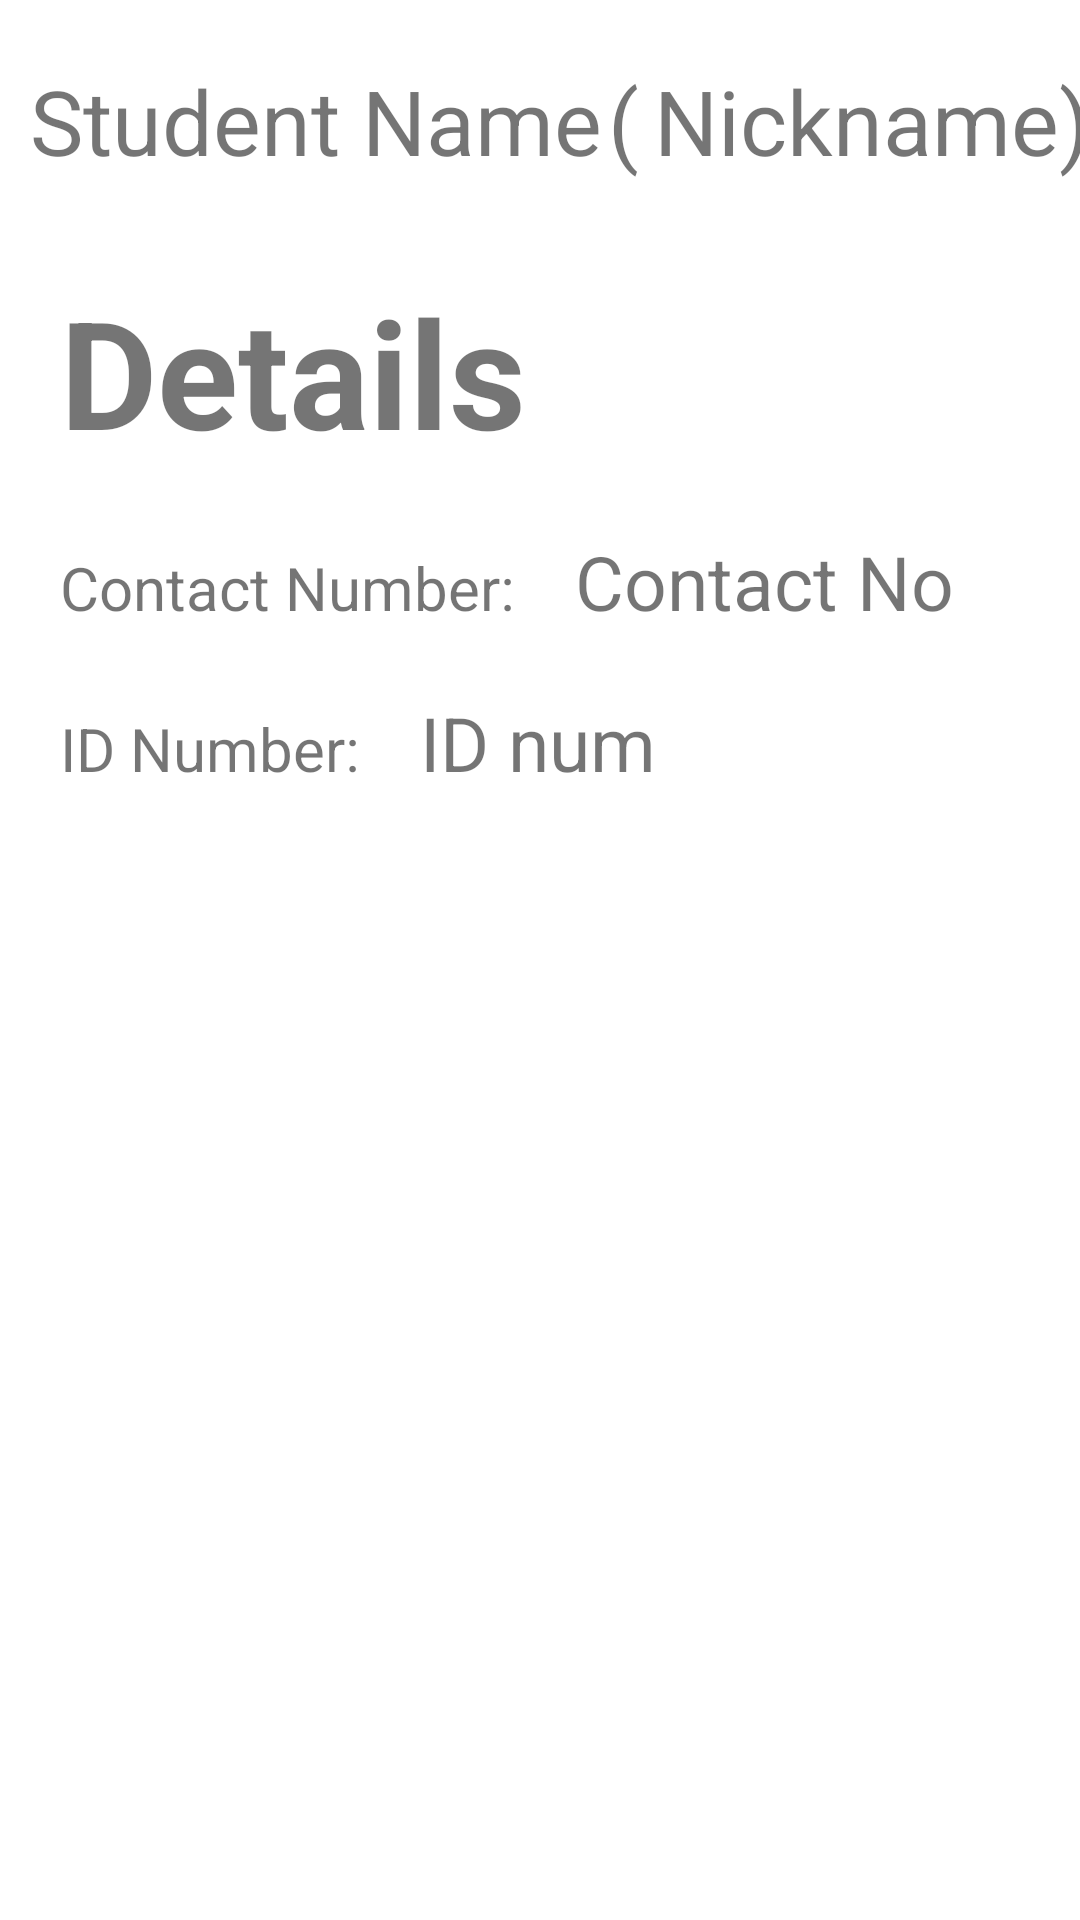

Android layout source for this screen:
<!-- AndroidManifest.xml: application theme Theme.Exam_B -->
<!-- res/layout/activity_information.xml -->
<?xml version="1.0" encoding="utf-8"?>
<LinearLayout xmlns:android="http://schemas.android.com/apk/res/android"
    xmlns:app="http://schemas.android.com/apk/res-auto"
    xmlns:tools="http://schemas.android.com/tools"
    android:layout_width="match_parent"
    android:layout_height="match_parent"
    tools:context=".Information"
    android:orientation="vertical">

    <RelativeLayout
        android:layout_width="wrap_content"
        android:layout_height="wrap_content"
        android:layout_marginTop="20dp">

        <TextView
            android:id="@+id/studentName"
            android:layout_width="wrap_content"
            android:layout_height="wrap_content"
            android:text="Student Name"
            android:textSize="30dp"
            android:layout_marginLeft="10dp"/>
        <TextView
            android:id="@+id/one"
            android:layout_width="wrap_content"
            android:layout_height="wrap_content"
            android:text="("
            android:textSize="30dp"
            android:layout_toRightOf="@id/studentName"
            android:layout_marginLeft="2dp"/>

        <TextView
            android:id="@+id/nickName"
            android:layout_width="wrap_content"
            android:layout_height="wrap_content"
            android:textSize="30dp"
            android:text=" Nickname"
            android:layout_marginLeft="10dp"
            android:layout_toRightOf="@id/studentName"/>

        <TextView
            android:id="@+id/two"
            android:layout_width="wrap_content"
            android:layout_height="wrap_content"
            android:text=")"
            android:textSize="30dp"
            android:layout_toRightOf="@id/nickName"/>

    </RelativeLayout>

    <TextView
        android:id="@+id/details"
        android:layout_width="wrap_content"
        android:layout_height="wrap_content"
        android:textSize="50dp"
        android:text="Details"
        android:textStyle="bold"
        android:layout_marginLeft="20dp"
        android:layout_marginTop="30dp"/>

    <LinearLayout
        android:layout_width="wrap_content"
        android:layout_height="wrap_content"
        android:orientation="horizontal"
        android:layout_marginTop="20dp">
        <TextView
            android:layout_width="wrap_content"
            android:layout_height="wrap_content"
            android:text="Contact Number:"
            android:textSize="20dp"
            android:layout_marginLeft="20dp"/>

        <TextView
            android:id="@+id/contactNo"
            android:layout_width="wrap_content"
            android:layout_height="wrap_content"
            android:text="Contact No"
            android:textSize="25dp"
            android:layout_marginLeft="20dp"/>
    </LinearLayout>

    <LinearLayout
        android:layout_width="wrap_content"
        android:layout_height="wrap_content"
        android:orientation="horizontal"
        android:layout_marginTop="20dp">
        <TextView
            android:layout_width="wrap_content"
            android:layout_height="wrap_content"
            android:text="ID Number:"
            android:textSize="20dp"
            android:layout_marginLeft="20dp"/>

        <TextView
            android:id="@+id/idNo"
            android:layout_width="wrap_content"
            android:layout_height="wrap_content"
            android:text="ID num"
            android:textSize="25dp"
            android:layout_marginLeft="20dp"/>
    </LinearLayout>
</LinearLayout>
<!-- resources referenced by this layout -->
<resources>
  <style name="Theme.Exam_B" parent="Theme.MaterialComponents.DayNight.DarkActionBar">
          
          <item name="colorPrimary">@color/purple_500</item>
          <item name="colorPrimaryVariant">@color/purple_700</item>
          <item name="colorOnPrimary">@color/white</item>
          
          <item name="colorSecondary">@color/teal_200</item>
          <item name="colorSecondaryVariant">@color/teal_700</item>
          <item name="colorOnSecondary">@color/black</item>
          
          <item name="android:statusBarColor">?attr/colorPrimaryVariant</item>
          
      </style>
  <!-- not gathered from this repository: default colours our renderer supplied (Android Studio template values) -->
  <color name="purple_500">#FF6200EE</color>
  <color name="purple_700">#FF3700B3</color>
  <color name="teal_200">#FF03DAC5</color>
  <color name="teal_700">#FF018786</color>
  <color name="black">#FF000000</color>
  <color name="white">#FFFFFFFF</color>
</resources>
